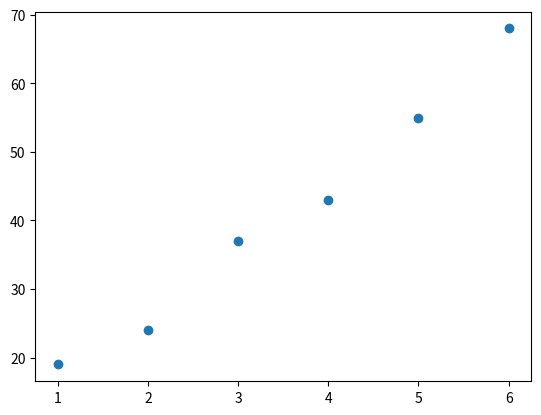

Generate this figure with matplotlib:
import matplotlib.pyplot as plt
x=[1,2,3,4,5,6]
y=[19,24,37,43,55,68]
plt.scatter(x, y)

